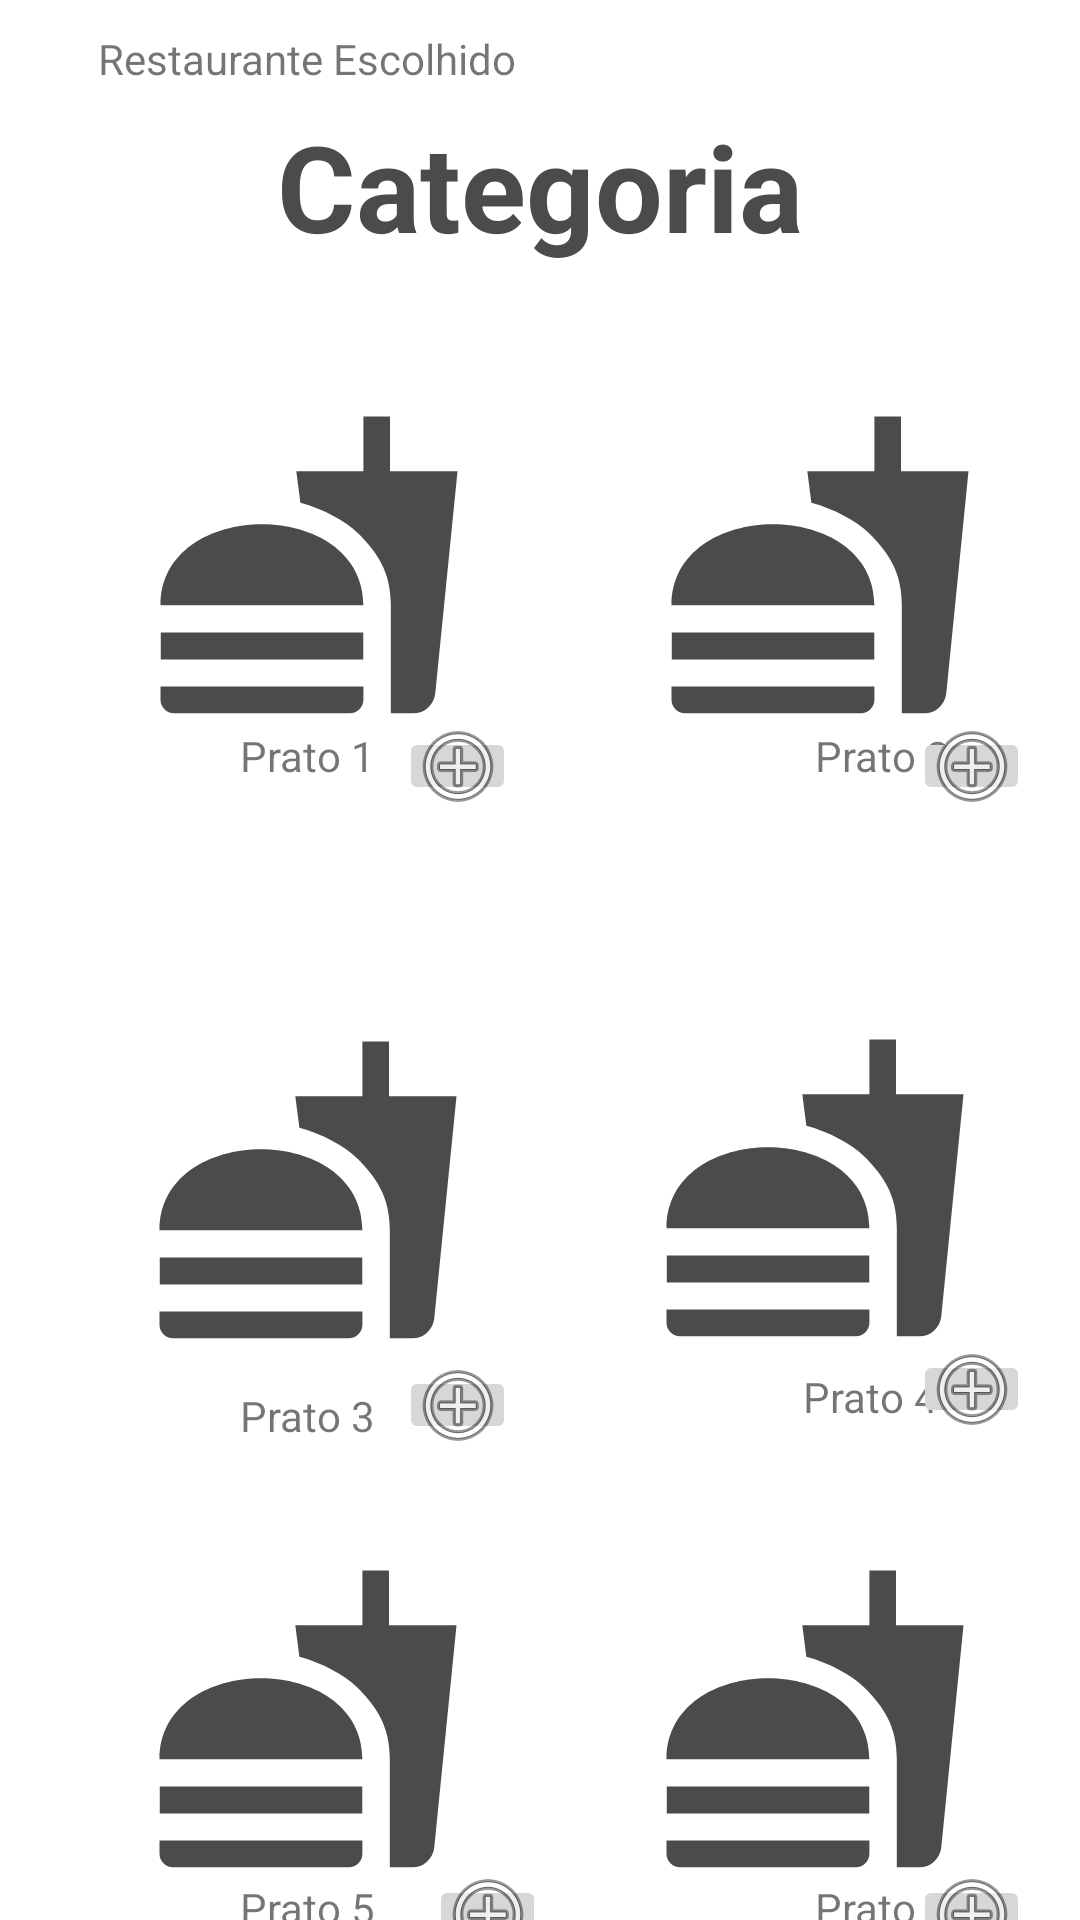

Here is an Android app screen rendered from its layout file. Give the layout XML and the strings, colors and styles it references.
<!-- AndroidManifest.xml: application theme Theme.meuTema -->
<!-- res/layout/activity_categoriamenu.xml -->
<?xml version="1.0" encoding="utf-8"?>
<androidx.constraintlayout.widget.ConstraintLayout xmlns:android="http://schemas.android.com/apk/res/android"
    xmlns:app="http://schemas.android.com/apk/res-auto"
    xmlns:tools="http://schemas.android.com/tools"
    android:layout_width="match_parent"
    android:layout_height="match_parent"
    android:background="@drawable/background"
    tools:context=".MainActivity">


    <TextView
        android:id="@+id/categoria"
        android:layout_width="wrap_content"
        android:layout_height="wrap_content"
        android:text="Categoria"
        android:textColor="@color/castanho"
        android:textSize="40dp"
        android:textStyle="bold"
        app:layout_constraintBottom_toBottomOf="parent"
        app:layout_constraintEnd_toEndOf="parent"
        app:layout_constraintStart_toStartOf="parent"
        app:layout_constraintTop_toTopOf="parent"
        app:layout_constraintVertical_bias="0.060000002" />

    <ImageView
        android:id="@+id/img_prato1"
        android:layout_width="194dp"
        android:layout_height="108dp"
        app:layout_constraintBottom_toTopOf="@+id/guideline3"
        app:layout_constraintEnd_toStartOf="@+id/guideline2"
        app:layout_constraintHorizontal_bias="0.545"
        app:layout_constraintStart_toStartOf="parent"
        app:layout_constraintTop_toBottomOf="@+id/categoria"
        app:layout_constraintVertical_bias="0.506"
        app:srcCompat="@drawable/food_icon" />

    <ImageView
        android:id="@+id/img_prato3"
        android:layout_width="194dp"
        android:layout_height="108dp"
        app:layout_constraintBottom_toTopOf="@+id/guideline4"
        app:layout_constraintEnd_toStartOf="@+id/guideline2"
        app:layout_constraintStart_toStartOf="parent"
        app:layout_constraintTop_toTopOf="@+id/guideline3"
        app:srcCompat="@drawable/food_icon" />

    <ImageView
        android:id="@+id/img_prato5"
        android:layout_width="194dp"
        android:layout_height="108dp"
        app:layout_constraintBottom_toBottomOf="parent"
        app:layout_constraintEnd_toStartOf="@+id/guideline2"
        app:layout_constraintStart_toStartOf="parent"
        app:layout_constraintTop_toTopOf="@+id/guideline4"
        app:srcCompat="@drawable/food_icon" />

    <ImageView
        android:id="@+id/img_prato6"
        android:layout_width="194dp"
        android:layout_height="108dp"
        app:layout_constraintBottom_toBottomOf="parent"
        app:layout_constraintEnd_toEndOf="parent"
        app:layout_constraintHorizontal_bias="0.75"
        app:layout_constraintStart_toEndOf="@+id/img_prato5"
        app:layout_constraintTop_toTopOf="@+id/guideline4"
        app:layout_constraintVertical_bias="0.502"
        app:srcCompat="@drawable/food_icon" />

    <ImageView
        android:id="@+id/img_prato4"
        android:layout_width="194dp"
        android:layout_height="108dp"
        app:layout_constraintBottom_toTopOf="@+id/guideline4"
        app:layout_constraintEnd_toEndOf="parent"
        app:layout_constraintHorizontal_bias="0.75"
        app:layout_constraintStart_toEndOf="@+id/img_prato3"
        app:layout_constraintTop_toTopOf="@+id/guideline3"
        app:layout_constraintVertical_bias="0.495"
        app:srcCompat="@drawable/food_icon" />

    <ImageView
        android:id="@+id/img_prato2"
        android:layout_width="194dp"
        android:layout_height="108dp"
        app:layout_constraintBottom_toTopOf="@+id/guideline3"
        app:layout_constraintEnd_toEndOf="parent"
        app:layout_constraintHorizontal_bias="0.737"
        app:layout_constraintStart_toStartOf="@+id/guideline2"
        app:layout_constraintTop_toBottomOf="@+id/categoria"
        app:layout_constraintVertical_bias="0.506"
        app:srcCompat="@drawable/food_icon" />

    <androidx.constraintlayout.widget.Guideline
        android:id="@+id/guideline2"
        android:layout_width="wrap_content"
        android:layout_height="wrap_content"
        android:orientation="vertical"
        app:layout_constraintGuide_begin="205dp" />

    <androidx.constraintlayout.widget.Guideline
        android:id="@+id/guideline3"
        android:layout_width="wrap_content"
        android:layout_height="wrap_content"
        android:orientation="horizontal"
        app:layout_constraintGuide_begin="287dp" />

    <androidx.constraintlayout.widget.Guideline
        android:id="@+id/guideline4"
        android:layout_width="wrap_content"
        android:layout_height="wrap_content"
        android:orientation="horizontal"
        app:layout_constraintGuide_begin="506dp" />

    <TextView
        android:id="@+id/prato1"
        android:layout_width="wrap_content"
        android:layout_height="wrap_content"
        android:text="Prato 1"
        app:layout_constraintEnd_toStartOf="@+id/guideline2"
        app:layout_constraintStart_toStartOf="parent"
        app:layout_constraintTop_toBottomOf="@+id/img_prato1" />

    <TextView
        android:id="@+id/prato3"
        android:layout_width="wrap_content"
        android:layout_height="wrap_content"
        android:text="Prato 3"
        app:layout_constraintBottom_toTopOf="@+id/guideline4"
        app:layout_constraintEnd_toStartOf="@+id/guideline2"
        app:layout_constraintStart_toStartOf="parent"
        app:layout_constraintTop_toBottomOf="@+id/img_prato3"
        app:layout_constraintVertical_bias="0.324" />

    <TextView
        android:id="@+id/prato5"
        android:layout_width="wrap_content"
        android:layout_height="wrap_content"
        android:text="Prato 5"
        app:layout_constraintBottom_toBottomOf="parent"
        app:layout_constraintEnd_toStartOf="@+id/guideline2"
        app:layout_constraintStart_toStartOf="parent"
        app:layout_constraintTop_toBottomOf="@+id/img_prato5"
        app:layout_constraintVertical_bias="0.157" />

    <TextView
        android:id="@+id/prato6"
        android:layout_width="wrap_content"
        android:layout_height="wrap_content"
        android:text="Prato 6"
        app:layout_constraintBottom_toBottomOf="parent"
        app:layout_constraintEnd_toEndOf="parent"
        app:layout_constraintHorizontal_bias="0.607"
        app:layout_constraintStart_toStartOf="@+id/guideline2"
        app:layout_constraintTop_toBottomOf="@+id/img_prato6"
        app:layout_constraintVertical_bias="0.157" />

    <TextView
        android:id="@+id/prato4"
        android:layout_width="wrap_content"
        android:layout_height="wrap_content"
        android:text="Prato 4"
        app:layout_constraintBottom_toTopOf="@+id/guideline4"
        app:layout_constraintEnd_toEndOf="parent"
        app:layout_constraintHorizontal_bias="0.571"
        app:layout_constraintStart_toStartOf="@+id/guideline2"
        app:layout_constraintTop_toBottomOf="@+id/img_prato4"
        app:layout_constraintVertical_bias="0.162" />

    <TextView
        android:id="@+id/pratoprincipal"
        android:layout_width="wrap_content"
        android:layout_height="wrap_content"
        android:text="Prato 2"
        app:layout_constraintEnd_toEndOf="parent"
        app:layout_constraintHorizontal_bias="0.607"
        app:layout_constraintStart_toStartOf="@+id/guideline2"
        app:layout_constraintTop_toBottomOf="@+id/img_prato2" />

    <ImageButton
        android:id="@+id/add1"
        android:layout_width="39dp"
        android:layout_height="26dp"
        app:layout_constraintBottom_toTopOf="@+id/guideline3"
        app:layout_constraintEnd_toStartOf="@+id/guideline2"
        app:layout_constraintHorizontal_bias="0.801"
        app:layout_constraintStart_toStartOf="parent"
        app:layout_constraintTop_toBottomOf="@+id/img_prato1"
        app:layout_constraintVertical_bias="0.0"
        app:srcCompat="@android:drawable/ic_menu_add" />

    <ImageButton
        android:id="@+id/add3"
        android:layout_width="39dp"
        android:layout_height="26dp"
        app:layout_constraintBottom_toBottomOf="@+id/prato3"
        app:layout_constraintEnd_toStartOf="@+id/guideline2"
        app:layout_constraintHorizontal_bias="0.801"
        app:layout_constraintStart_toStartOf="parent"
        app:layout_constraintTop_toBottomOf="@+id/img_prato3"
        app:layout_constraintVertical_bias="1.0"
        app:srcCompat="@android:drawable/ic_menu_add" />

    <ImageButton
        android:id="@+id/add5"
        android:layout_width="39dp"
        android:layout_height="26dp"
        app:layout_constraintBottom_toBottomOf="parent"
        app:layout_constraintEnd_toStartOf="@+id/guideline2"
        app:layout_constraintHorizontal_bias="0.861"
        app:layout_constraintStart_toStartOf="parent"
        app:layout_constraintTop_toBottomOf="@+id/img_prato5"
        app:layout_constraintVertical_bias="0.173"
        app:srcCompat="@android:drawable/ic_menu_add" />

    <ImageButton
        android:id="@+id/add2"
        android:layout_width="39dp"
        android:layout_height="26dp"
        app:layout_constraintBottom_toTopOf="@+id/guideline3"
        app:layout_constraintEnd_toEndOf="parent"
        app:layout_constraintHorizontal_bias="0.856"
        app:layout_constraintStart_toStartOf="@+id/guideline2"
        app:layout_constraintTop_toBottomOf="@+id/img_prato1"
        app:layout_constraintVertical_bias="0.0"
        app:srcCompat="@android:drawable/ic_menu_add" />

    <ImageButton
        android:id="@+id/add4"
        android:layout_width="39dp"
        android:layout_height="26dp"
        app:layout_constraintBottom_toTopOf="@+id/guideline4"
        app:layout_constraintEnd_toEndOf="parent"
        app:layout_constraintHorizontal_bias="0.856"
        app:layout_constraintStart_toStartOf="@+id/guideline2"
        app:layout_constraintTop_toBottomOf="@+id/img_prato4"
        app:layout_constraintVertical_bias="0.0"
        app:srcCompat="@android:drawable/ic_menu_add" />

    <ImageButton
        android:id="@+id/add6"
        android:layout_width="39dp"
        android:layout_height="26dp"
        app:layout_constraintBottom_toBottomOf="parent"
        app:layout_constraintEnd_toEndOf="parent"
        app:layout_constraintHorizontal_bias="0.856"
        app:layout_constraintStart_toStartOf="@+id/guideline2"
        app:layout_constraintTop_toBottomOf="@+id/img_prato6"
        app:layout_constraintVertical_bias="0.173"
        app:srcCompat="@android:drawable/ic_menu_add" />

    <TextView
        android:id="@+id/restauranteEscolhido"
        android:layout_width="wrap_content"
        android:layout_height="wrap_content"
        android:text="Restaurante Escolhido"
        app:layout_constraintBottom_toTopOf="@+id/guideline5"
        app:layout_constraintEnd_toStartOf="@+id/guideline2"
        app:layout_constraintStart_toStartOf="parent"
        app:layout_constraintTop_toTopOf="parent" />

    <androidx.constraintlayout.widget.Guideline
        android:id="@+id/guideline5"
        android:layout_width="wrap_content"
        android:layout_height="wrap_content"
        android:orientation="horizontal"
        app:layout_constraintGuide_begin="39dp" />

</androidx.constraintlayout.widget.ConstraintLayout>
<!-- resources referenced by this layout -->
<resources>
  <color name="castanho">#4a4b4d</color>
  <!-- drawable food_icon (drawable) -->
  <vector android:height="24dp" android:tint="#4A4B4D"
      android:viewportHeight="24" android:viewportWidth="24"
      android:width="24dp" xmlns:android="http://schemas.android.com/apk/res/android">
      <path android:fillColor="@android:color/white" android:pathData="M18.06,22.99h1.66c0.84,0 1.53,-0.64 1.63,-1.46L23,5.05h-5L18,1h-1.97v4.05h-4.97l0.3,2.34c1.71,0.47 3.31,1.32 4.27,2.26 1.44,1.42 2.43,2.89 2.43,5.29v8.05zM1,21.99L1,21h15.03v0.99c0,0.55 -0.45,1 -1.01,1L2.01,22.99c-0.56,0 -1.01,-0.45 -1.01,-1zM16.03,14.99c0,-8 -15.03,-8 -15.03,0h15.03zM1.02,17h15v2h-15z"/>
  </vector>
  <style name="Theme.meuTema" parent="Theme.MaterialComponents.DayNight.NoActionBar">
  
          
  
          <item name="colorOnPrimary">@color/creme</item>
          <item name="colorPrimary">@color/laranja</item>
          <item name="colorAccent">@color/castanho</item>
          <item name="android:textColorPrimary">@color/castanho</item>
          <item name="android:statusBarColor">@color/laranja</item>
  
      </style>
  <color name="creme">#c4c3bf</color>
  <color name="laranja">#fc6011</color>
</resources>
